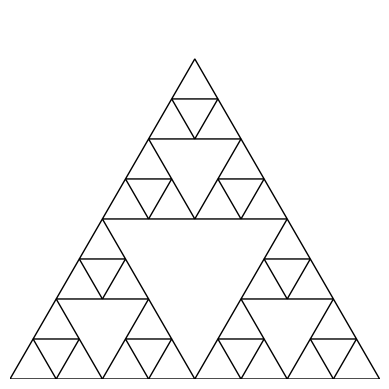

The matplotlib source for this figure:
import matplotlib.pyplot as plt # 시에르핀스키 삼각형을 그리기위해 matplotlib.pyplot 모듈을 import, 편리하게 사용하기위해 모듈 오브젝트의 별명을 plt로 선언
import numpy as np # 효율적인 수학적 계산을 위해 numpy 모듈 import, 별명을 np로 선언


def sierpinski(ax, v, d): # 시에르핀스키 삼각형 생성 함수 매개변수 (ax, v, d) = (축, 초기 정삼각형 각 꼭짓점 좌표(이후 삼각형들의 꼭짓점 좌표 리스트로 활용), 변형한 횟수(재귀 깊이))
    if d == 0: # 만약 변형한 횟수가 0이라면 (= 처음 함수가 실행되었을 때) 
        ax.add_patch(plt.Polygon(v, edgecolor='k', fill=None)) # 꼭짓점의 길이 데이터가 v인 도형을 테두리색 검정(k)으로 내부를 채우지 않고 생성하여 축에 추가
    else:
        midpoints = [(v[i] + v[(i + 1) % 3]) / 2 for i in range(3)] # 각 변의 중점을 계산
        
        sierpinski(ax, [v[0], midpoints[0], midpoints[2]], d - 1) 
        sierpinski(ax, [v[1], midpoints[1], midpoints[0]], d - 1)
        sierpinski(ax, [v[2], midpoints[2], midpoints[1]], d - 1) # 초기 삼각형에서 삼등분된 삼각형을 다시 초기값으로 정하여 다시 각각의 삼각형에 대해 시에르핀스키 삼각형 생성 재귀함수 실행


def main(n): # 매인 함수
    fig, ax = plt.subplots() # 그래프 (그림)과 축 오브젝트 생성
    ax.set_aspect('equal') # x, y 양 축의 길이를 같게 설정
    ax.axis('off') # 축을 안보이게 숨기기

    fv = np.array([[0, 0], [1, 0], [0.5, np.sqrt(3)/2]]) # 초기 정삼각형 세 꼭짓점 좌표 리스트
    
    sierpinski(ax, fv, n) # 시에르핀스키 삼각형 생성 함수 실행
    
    plt.show() # 생성된 시에르핀스키 삼각형 출력


if __name__== "__main__": # 프로그램 시작시
    n = 3  # 삼각형 변환 횟수
    main(n) # 매인함수 실행
